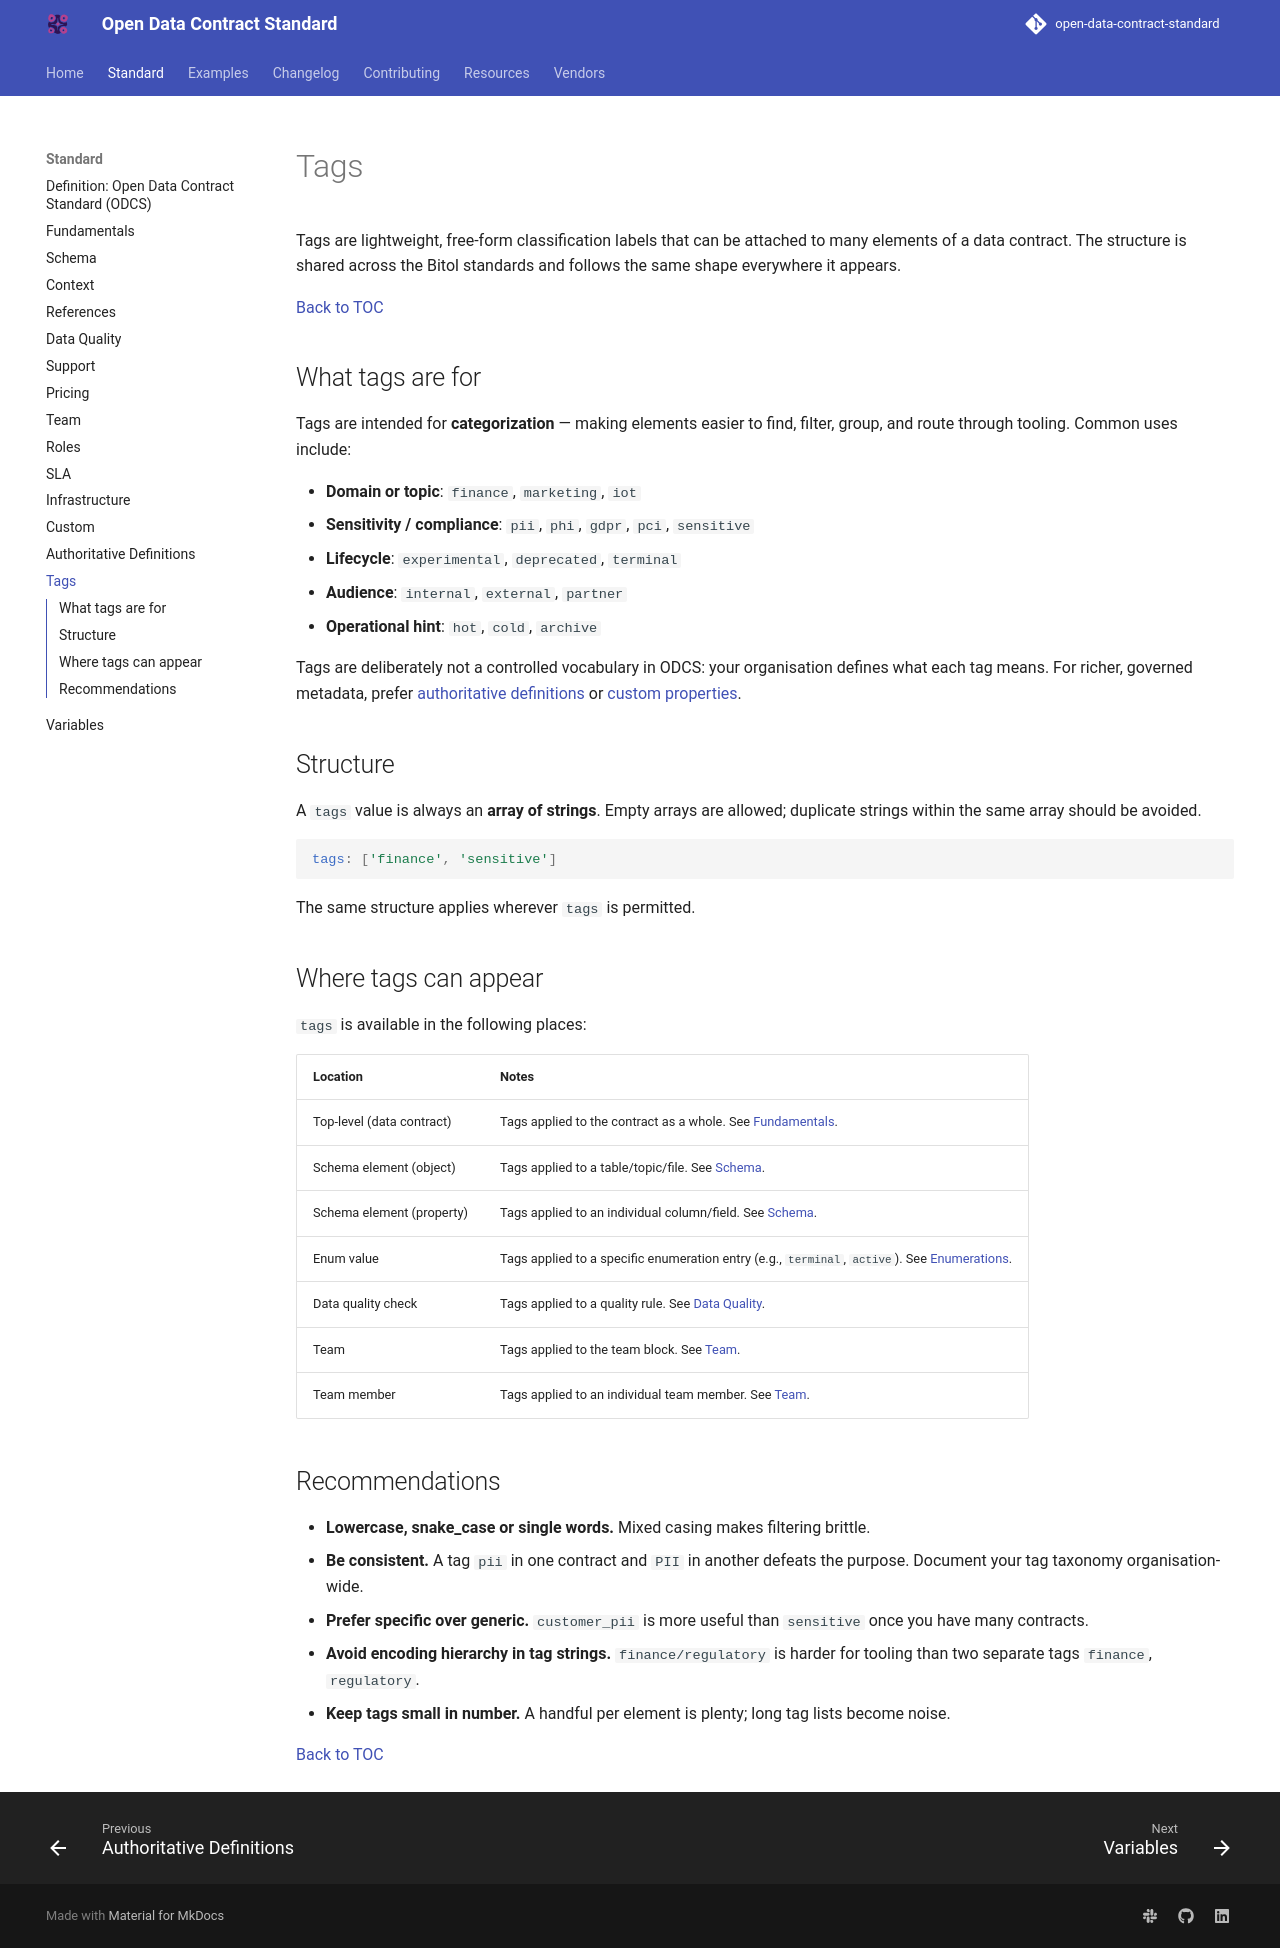

repository: bitol-io/open-data-contract-standard · page: v3.2.0/tags/index.html · generator: mkdocs

---
title: "Tags"
description: "Lightweight, free-form classification labels attached to elements of a data contract."
---

<!--
Copyright 2026 The Bitol Contributors
SPDX-License-Identifier: Apache-2.0
-->

# Tags

Tags are lightweight, free-form classification labels that can be attached to many elements of a data contract. The structure is shared across the Bitol standards and follows the same shape everywhere it appears.

[Back to TOC](README.md)

## What tags are for

Tags are intended for **categorization** — making elements easier to find, filter, group, and route through tooling. Common uses include:

- **Domain or topic**: `finance`, `marketing`, `iot`
- **Sensitivity / compliance**: `pii`, `phi`, `gdpr`, `pci`, `sensitive`
- **Lifecycle**: `experimental`, `deprecated`, `terminal`
- **Audience**: `internal`, `external`, `partner`
- **Operational hint**: `hot`, `cold`, `archive`

Tags are deliberately not a controlled vocabulary in ODCS: your organisation defines what each tag means. For richer, governed metadata, prefer [authoritative definitions](./authoritative-definitions.md) or [custom properties](./custom-other-properties.md).

## Structure

A `tags` value is always an **array of strings**. Empty arrays are allowed; duplicate strings within the same array should be avoided.

```yaml
tags: ['finance', 'sensitive']
```

The same structure applies wherever `tags` is permitted.

## Where tags can appear

`tags` is available in the following places:

| Location                  | Notes                                                                                                                    |
| ------------------------- | ------------------------------------------------------------------------------------------------------------------------ |
| Top-level (data contract) | Tags applied to the contract as a whole. See [Fundamentals](./fundamentals.md).                                          |
| Schema element (object)   | Tags applied to a table/topic/file. See [Schema](./schema.md).                                                           |
| Schema element (property) | Tags applied to an individual column/field. See [Schema](./schema.md).                                                   |
| Enum value                | Tags applied to a specific enumeration entry (e.g., `terminal`, `active`). See [Enumerations](./schema.md#enumerations). |
| Data quality check        | Tags applied to a quality rule. See [Data Quality](./data-quality.md).                                                   |
| Team                      | Tags applied to the team block. See [Team](./team.md).                                                                   |
| Team member               | Tags applied to an individual team member. See [Team](./team.md).                                                        |

## Recommendations

- **Lowercase, snake_case or single words.** Mixed casing makes filtering brittle.
- **Be consistent.** A tag `pii` in one contract and `PII` in another defeats the purpose. Document your tag taxonomy organisation-wide.
- **Prefer specific over generic.** `customer_pii` is more useful than `sensitive` once you have many contracts.
- **Avoid encoding hierarchy in tag strings.** `finance/regulatory` is harder for tooling than two separate tags `finance`, `regulatory`.
- **Keep tags small in number.** A handful per element is plenty; long tag lists become noise.

[Back to TOC](README.md)
